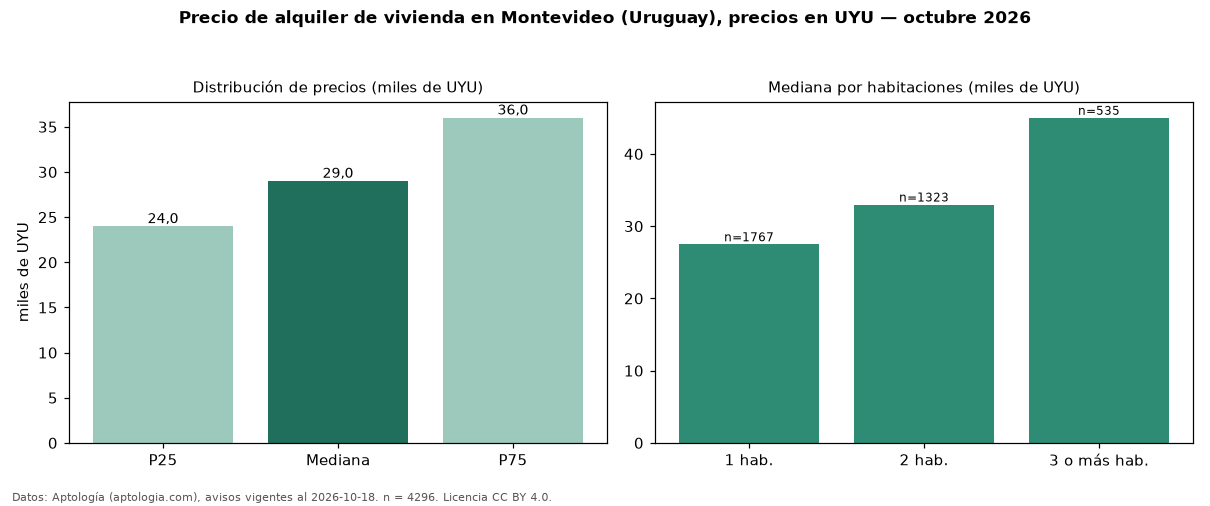

The data file committed next to this chart (first rows):
seccion, metrica, valor, moneda, n
precio, p25, 23975, UYU, 4296
precio, mediana, 29000, UYU, 4296
precio, p75, 36000, UYU, 4296
precio, minimo, 11000, UYU, 4296
precio, maximo, 220000, UYU, 4296
m2, mediana_precio_m2, 585.7, UYU, 4102
m2, area_mediana_m2, 50.0, m2, 4102
admin, mediana_admin_mes, 4500, UYU, 3291
banos, mediana_banos, 1.0, , 
parqueadero, pct_con_parqueadero, 100.0, %, 1152
habitaciones, 1, 27500, UYU, 1767
habitaciones, 2, 33000, UYU, 1323
habitaciones, 3+, 45000, UYU, 535
fuente, fecha_datos, 2026-10-18, , 
fuente, atribucion, https://www.aptologia.com/uy/alquiler/mo…, , 
fuente, licencia, CC BY 4.0, , 
